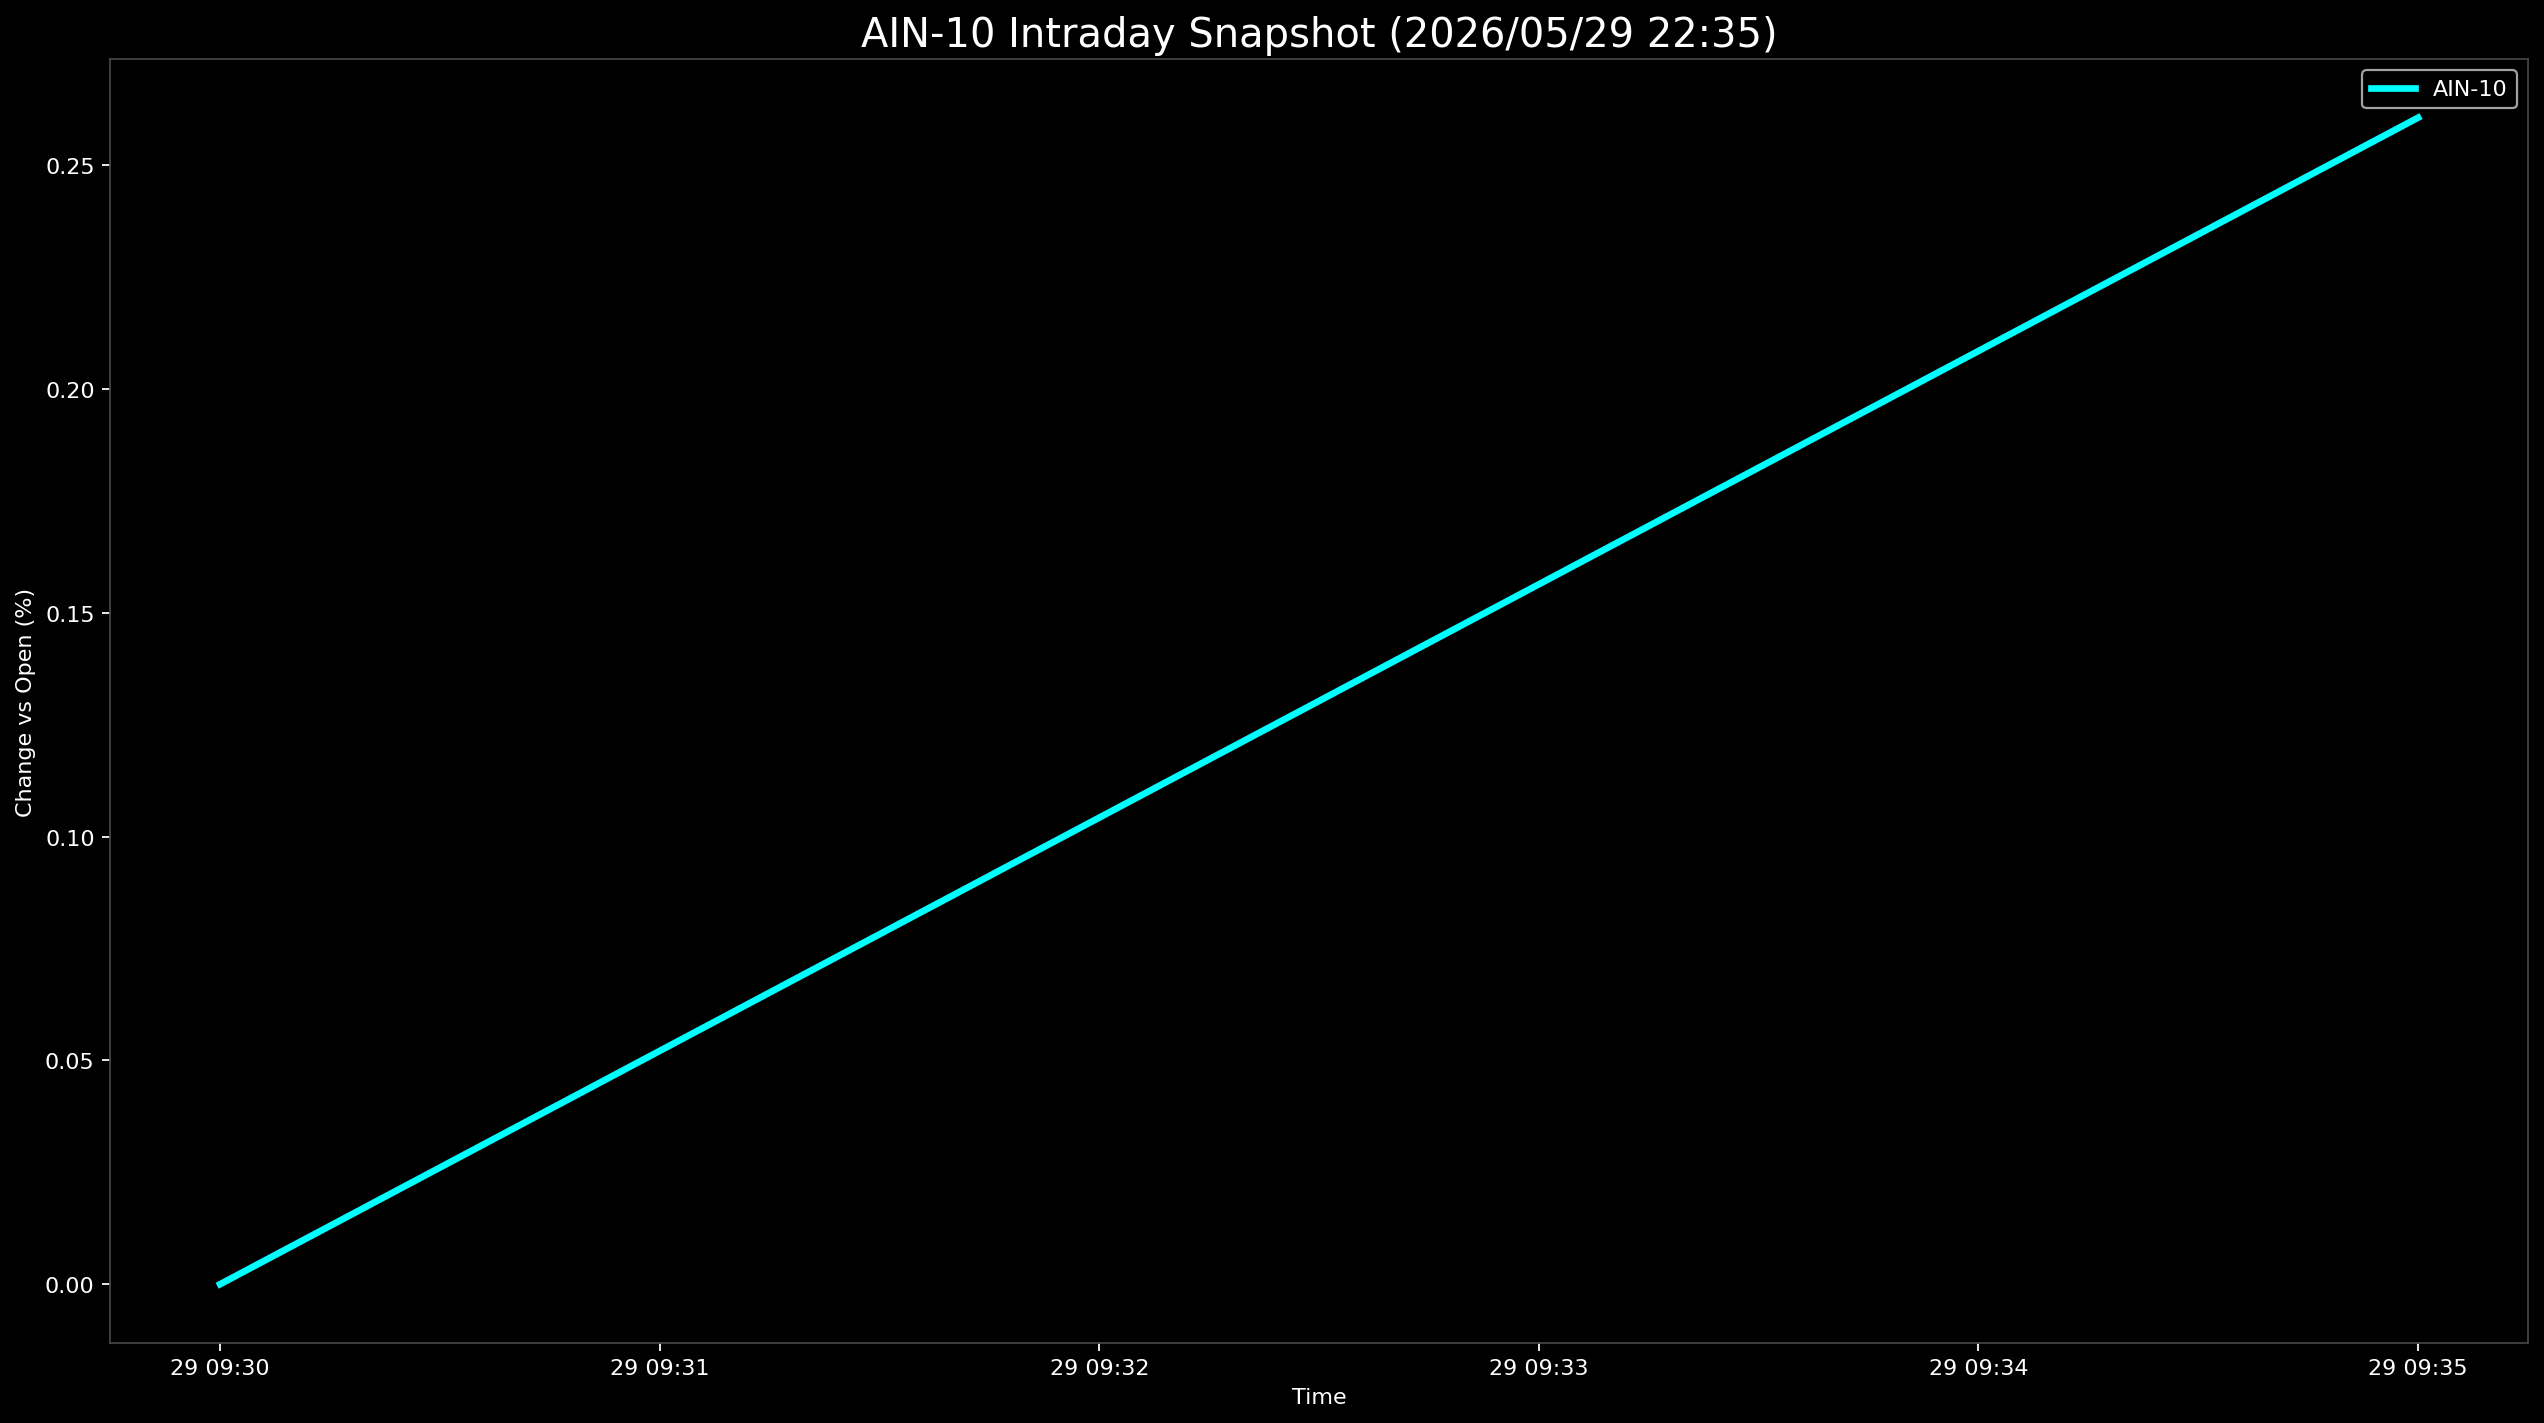

Data behind this chart, as committed beside it:
Datetime, AIN-10
2026-05-29 09:30:00, 0.0
2026-05-29 09:35:00, 0.2606
